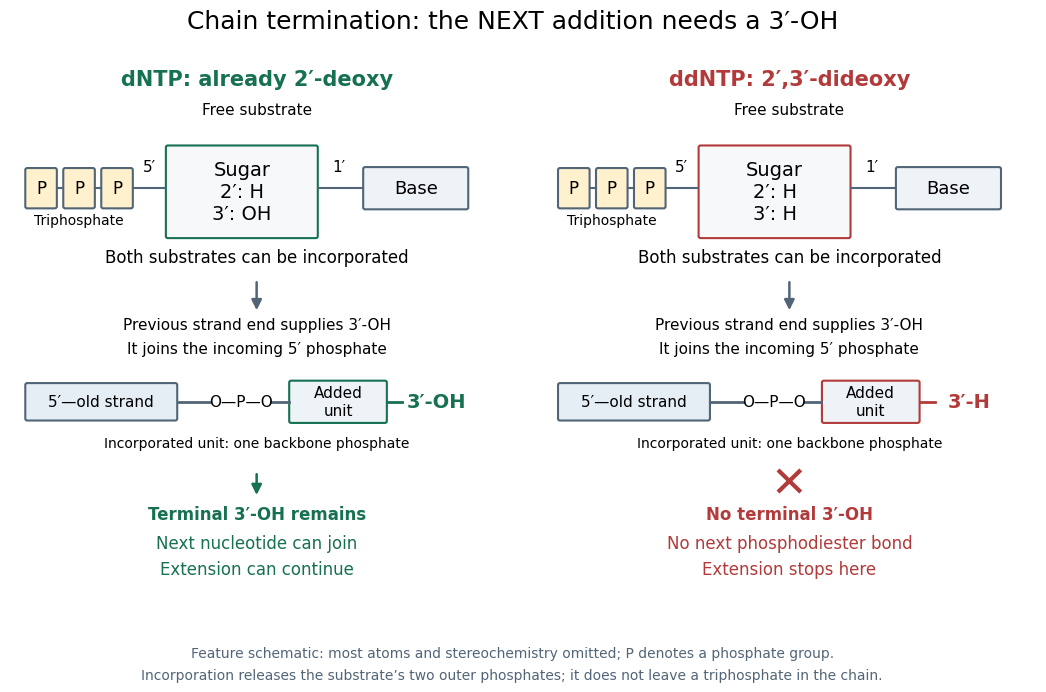

The matplotlib source for this figure: (Note: this script raises an exception after producing the figure.)
"""Original feature schematic. Run from _media; Python 3.14, matplotlib 3.10.7."""

from pathlib import Path

import matplotlib

matplotlib.use("Agg")
import matplotlib.pyplot as plt
from matplotlib.patches import FancyArrowPatch, FancyBboxPatch


def box(ax, xy, width, height, text, color="#eef3f7", edge="#526577", size=12):
    ax.add_patch(FancyBboxPatch(xy, width, height, boxstyle="round,pad=0.04",
                              facecolor=color, edgecolor=edge, linewidth=1.5))
    ax.text(xy[0] + width / 2, xy[1] + height / 2, text,
            ha="center", va="center", fontsize=size)


def arrow(ax, start, end, color="#526577"):
    ax.add_patch(FancyArrowPatch(start, end, arrowstyle="-|>",
                                mutation_scale=15, color=color, linewidth=1.8))


def main():
    plt.rcParams.update({"font.family": "DejaVu Sans", "font.size": 12})
    fig, axes = plt.subplots(1, 2, figsize=(10.8, 7.2), dpi=100)
    fig.patch.set_facecolor("white")
    fig.suptitle("Chain termination: the NEXT addition needs a 3′-OH", fontsize=18, y=.965)
    green, red = "#167052", "#b23a3a"
    for ax, is_dd in zip(axes, [False, True]):
        color = red if is_dd else green
        name = "ddNTP: 2′,3′-dideoxy" if is_dd else "dNTP: already 2′-deoxy"
        end = "H" if is_dd else "OH"
        ax.set(xlim=(0, 10), ylim=(0, 12))
        ax.axis("off")
        ax.text(5, 11.4, name, ha="center", fontsize=15, weight="bold", color=color)
        ax.text(5, 10.78, "Free substrate", ha="center", fontsize=11)
        box(ax, (3.2, 8.25), 3.0, 1.85, "Sugar\n2′: H\n3′: " + end,
            color="#f6f8fa", edge=color, size=14)
        box(ax, (7.2, 8.85), 2.05, .8, "Base", size=13)
        ax.plot([6.25, 7.15], [9.25, 9.25], color="#526577", lw=1.5)
        ax.text(6.67, 9.6, "1′", ha="center", fontsize=11)
        for x in [.35, 1.12, 1.89]:
            box(ax, (x, 8.87), .56, .76, "P", color="#fff1cd", size=12)
        ax.plot([.95, 1.08], [9.25, 9.25], color="#526577")
        ax.plot([1.72, 1.85], [9.25, 9.25], color="#526577")
        ax.plot([2.49, 3.15], [9.25, 9.25], color="#526577", lw=1.5)
        ax.text(2.82, 9.6, "5′", ha="center", fontsize=11)
        ax.text(1.4, 8.5, "Triphosphate", ha="center", fontsize=10)
        ax.text(5, 7.7, "Both substrates can be incorporated", ha="center", fontsize=12)
        arrow(ax, (5, 7.35), (5, 6.65))
        ax.text(5, 6.3, "Previous strand end supplies 3′-OH", ha="center", fontsize=11)
        ax.text(5, 5.8, "It joins the incoming 5′ phosphate", ha="center", fontsize=11)
        box(ax, (.35, 4.45), 3.0, .7, "5′—old strand", color="#e5edf5", size=11)
        ax.plot([3.4, 4.05], [4.8, 4.8], color="#526577", lw=2)
        ax.text(4.68, 4.8, "O—P—O", ha="center", va="center", fontsize=11)
        ax.plot([5.3, 5.65], [4.8, 4.8], color="#526577", lw=2)
        box(ax, (5.7, 4.4), 1.9, .8, "Added\nunit", edge=color, size=11)
        ax.plot([7.65, 7.95], [4.8, 4.8], color=color, lw=2)
        ax.text(8.65, 4.8, "3′-" + end, ha="center", va="center",
                fontsize=14, color=color, weight="bold")
        ax.text(5, 3.85, "Incorporated unit: one backbone phosphate", ha="center", fontsize=10)
        if is_dd:
            ax.plot([4.8, 5.2], [3.35, 2.95], color=red, lw=3)
            ax.plot([4.8, 5.2], [2.95, 3.35], color=red, lw=3)
            ax.text(5, 2.35, "No terminal 3′-OH", ha="center", color=red, weight="bold")
            ax.text(5, 1.75, "No next phosphodiester bond", ha="center", color=red, fontsize=12)
            ax.text(5, 1.2, "Extension stops here", ha="center", color=red, fontsize=12)
        else:
            arrow(ax, (5, 3.35), (5, 2.8), green)
            ax.text(5, 2.35, "Terminal 3′-OH remains", ha="center", color=green, weight="bold")
            ax.text(5, 1.75, "Next nucleotide can join", ha="center", color=green, fontsize=12)
            ax.text(5, 1.2, "Extension can continue", ha="center", color=green, fontsize=12)
    fig.text(.5, .065, "Feature schematic: most atoms and stereochemistry omitted; P denotes a phosphate group.",
             ha="center", fontsize=10, color="#526577")
    fig.text(.5, .035, "Incorporation releases the substrate’s two outer phosphates; it does not leave a triphosphate in the chain.",
             ha="center", fontsize=10, color="#526577")
    fig.subplots_adjust(top=.9, bottom=.1, left=.035, right=.985, wspace=.08)
    fig.savefig(Path(__file__).stem + ".png", facecolor="white", dpi=100)
    plt.close(fig)


if __name__ == "__main__":
    main()
